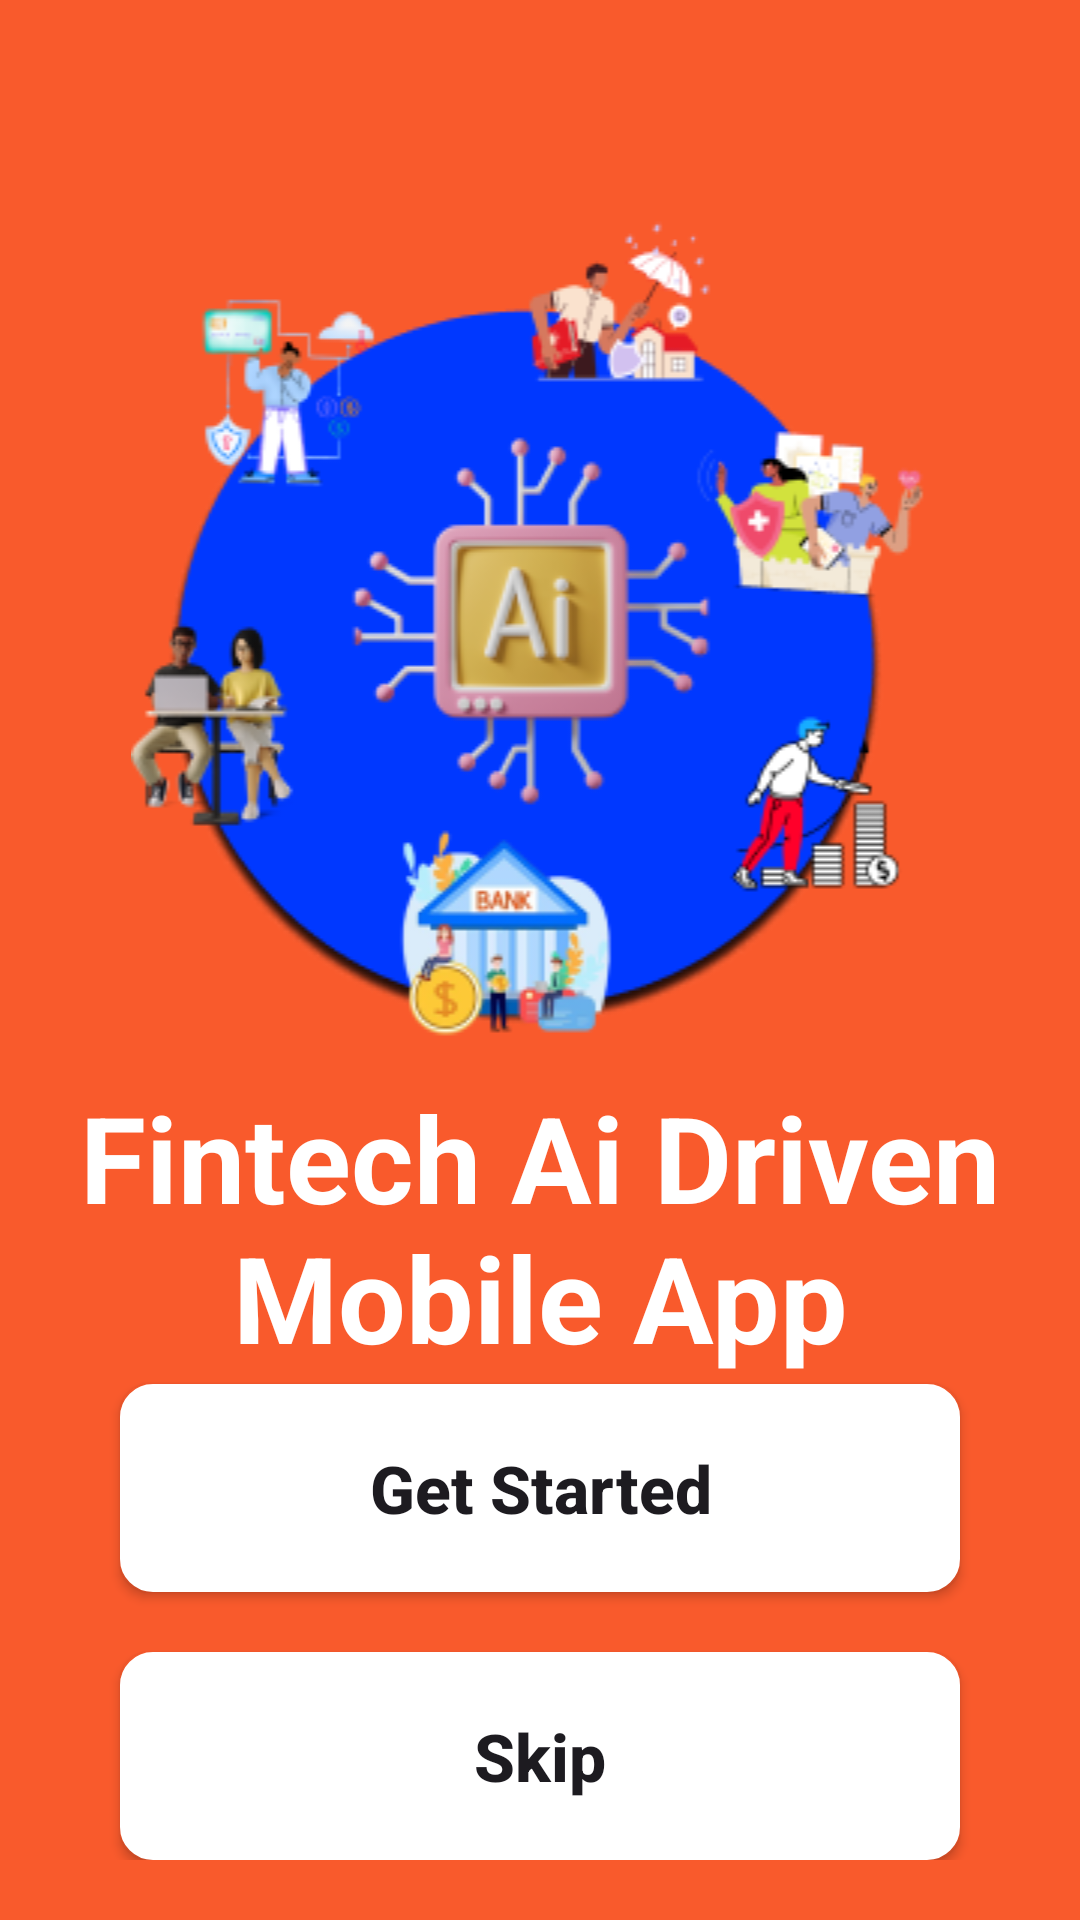

Layout XML and referenced resources for this Android screen:
<!-- AndroidManifest.xml: application theme Theme.IBITFPRSURaipur -->
<!-- res/layout/activity_next_of_main.xml -->
<?xml version="1.0" encoding="utf-8"?>
<RelativeLayout xmlns:android="http://schemas.android.com/apk/res/android"
    xmlns:app="http://schemas.android.com/apk/res-auto"
    xmlns:tools="http://schemas.android.com/tools"
    android:id="@+id/main"
    android:layout_width="match_parent"
    android:layout_height="match_parent"
    android:background="@color/orange"
    android:padding="20dp"
    tools:context=".Next_Of_Main_Activity">

    <ImageView
        android:id="@+id/next_of_main_activity_img"
        android:layout_width="match_parent"
        android:layout_height="wrap_content"
        android:layout_alignParentTop="true"
        android:layout_alignParentEnd="true"
        android:layout_alignParentStart="true"
        android:layout_marginTop="50dp"
        android:src="@drawable/finance_ai_logo"
        android:contentDescription="@string/finance_ai_logo" />

    <TextView
        android:id="@+id/next_of_main_activity_title"
        android:layout_width="match_parent"
        android:layout_height="wrap_content"
        android:text="@string/next_of_main_activity_title"
        android:textColor="@color/white"
        android:textSize="40sp"
        android:textStyle="bold"
        android:layout_marginTop="10dp"
        android:textAlignment="center"
        android:layout_below="@id/next_of_main_activity_img"
        android:layout_alignParentEnd="true"
        android:layout_alignParentStart="true"/>

    <TextView
        android:id="@+id/next_of_main_activity_text"
        android:layout_width="match_parent"
        android:layout_height="wrap_content"
        android:text="@string/next_of_main_activity_tex"
        android:textColor="@color/white"
        android:textSize="22sp"
        android:layout_marginTop="20dp"
        android:textAlignment="center"
        android:layout_alignParentEnd="true"
        android:layout_above="@id/next_of_main_activity_getstarted_btn"
        android:layout_below="@id/next_of_main_activity_title"
        android:layout_alignParentStart="true"/>

    <androidx.appcompat.widget.AppCompatButton
        android:id="@+id/next_of_main_activity_getstarted_btn"
        android:layout_width="match_parent"
        android:layout_height="wrap_content"
        android:text="@string/get_started"
        android:textStyle="bold"
        android:textSize="22sp"
        android:padding="20dp"
        android:layout_marginStart="20dp"
        android:layout_marginEnd="20dp"
        android:textAllCaps="false"
        android:background="@drawable/button_background_white"
        android:layout_alignParentEnd="true"
        android:layout_above="@+id/next_of_main_activity_skip_btn"
        android:layout_alignParentStart="true"
        />

    <androidx.appcompat.widget.AppCompatButton
        android:id="@+id/next_of_main_activity_skip_btn"
        android:layout_width="match_parent"
        android:layout_height="wrap_content"
        android:text="@string/skip"
        android:textStyle="bold"
        android:textSize="22sp"
        android:textAllCaps="false"
        android:padding="20dp"
        android:layout_marginTop="20dp"
        android:layout_marginStart="20dp"
        android:layout_marginEnd="20dp"
        android:layout_alignParentBottom="true"
        android:background="@drawable/button_background_white"
        android:layout_alignParentEnd="true"
        android:layout_alignParentStart="true"
        />

</RelativeLayout>
<!-- resources referenced by this layout -->
<resources>
  <color name="orange">#F95A2C</color>
  <color name="white">#FFFFFFFF</color>
  <!-- drawable button_background_white (drawable) -->
  <shape xmlns:android="http://schemas.android.com/apk/res/android">
      <solid
          android:color="@color/white"
          />
      <corners
          android:radius="10dp"
          />
      <stroke
          android:width="2dp"
          android:color="@color/white"/>
  </shape>
  <!-- drawable finance_ai_logo: png bitmap (drawable, 59434 bytes) -->
  <string name="finance_ai_logo">Finance and ai logo</string>
  <string name="get_started">Get Started</string>
  <string name="next_of_main_activity_tex">Wireframe is still important for ideation.</string>
  <string name="next_of_main_activity_title">Fintech Ai Driven Mobile App</string>
  <string name="skip">Skip</string>
  <style name="Theme.IBITFPRSURaipur" parent="Base.Theme.IBITFPRSURaipur" />
  <style name="Base.Theme.IBITFPRSURaipur" parent="Theme.Material3.DayNight.NoActionBar">
          
          
      </style>
</resources>
